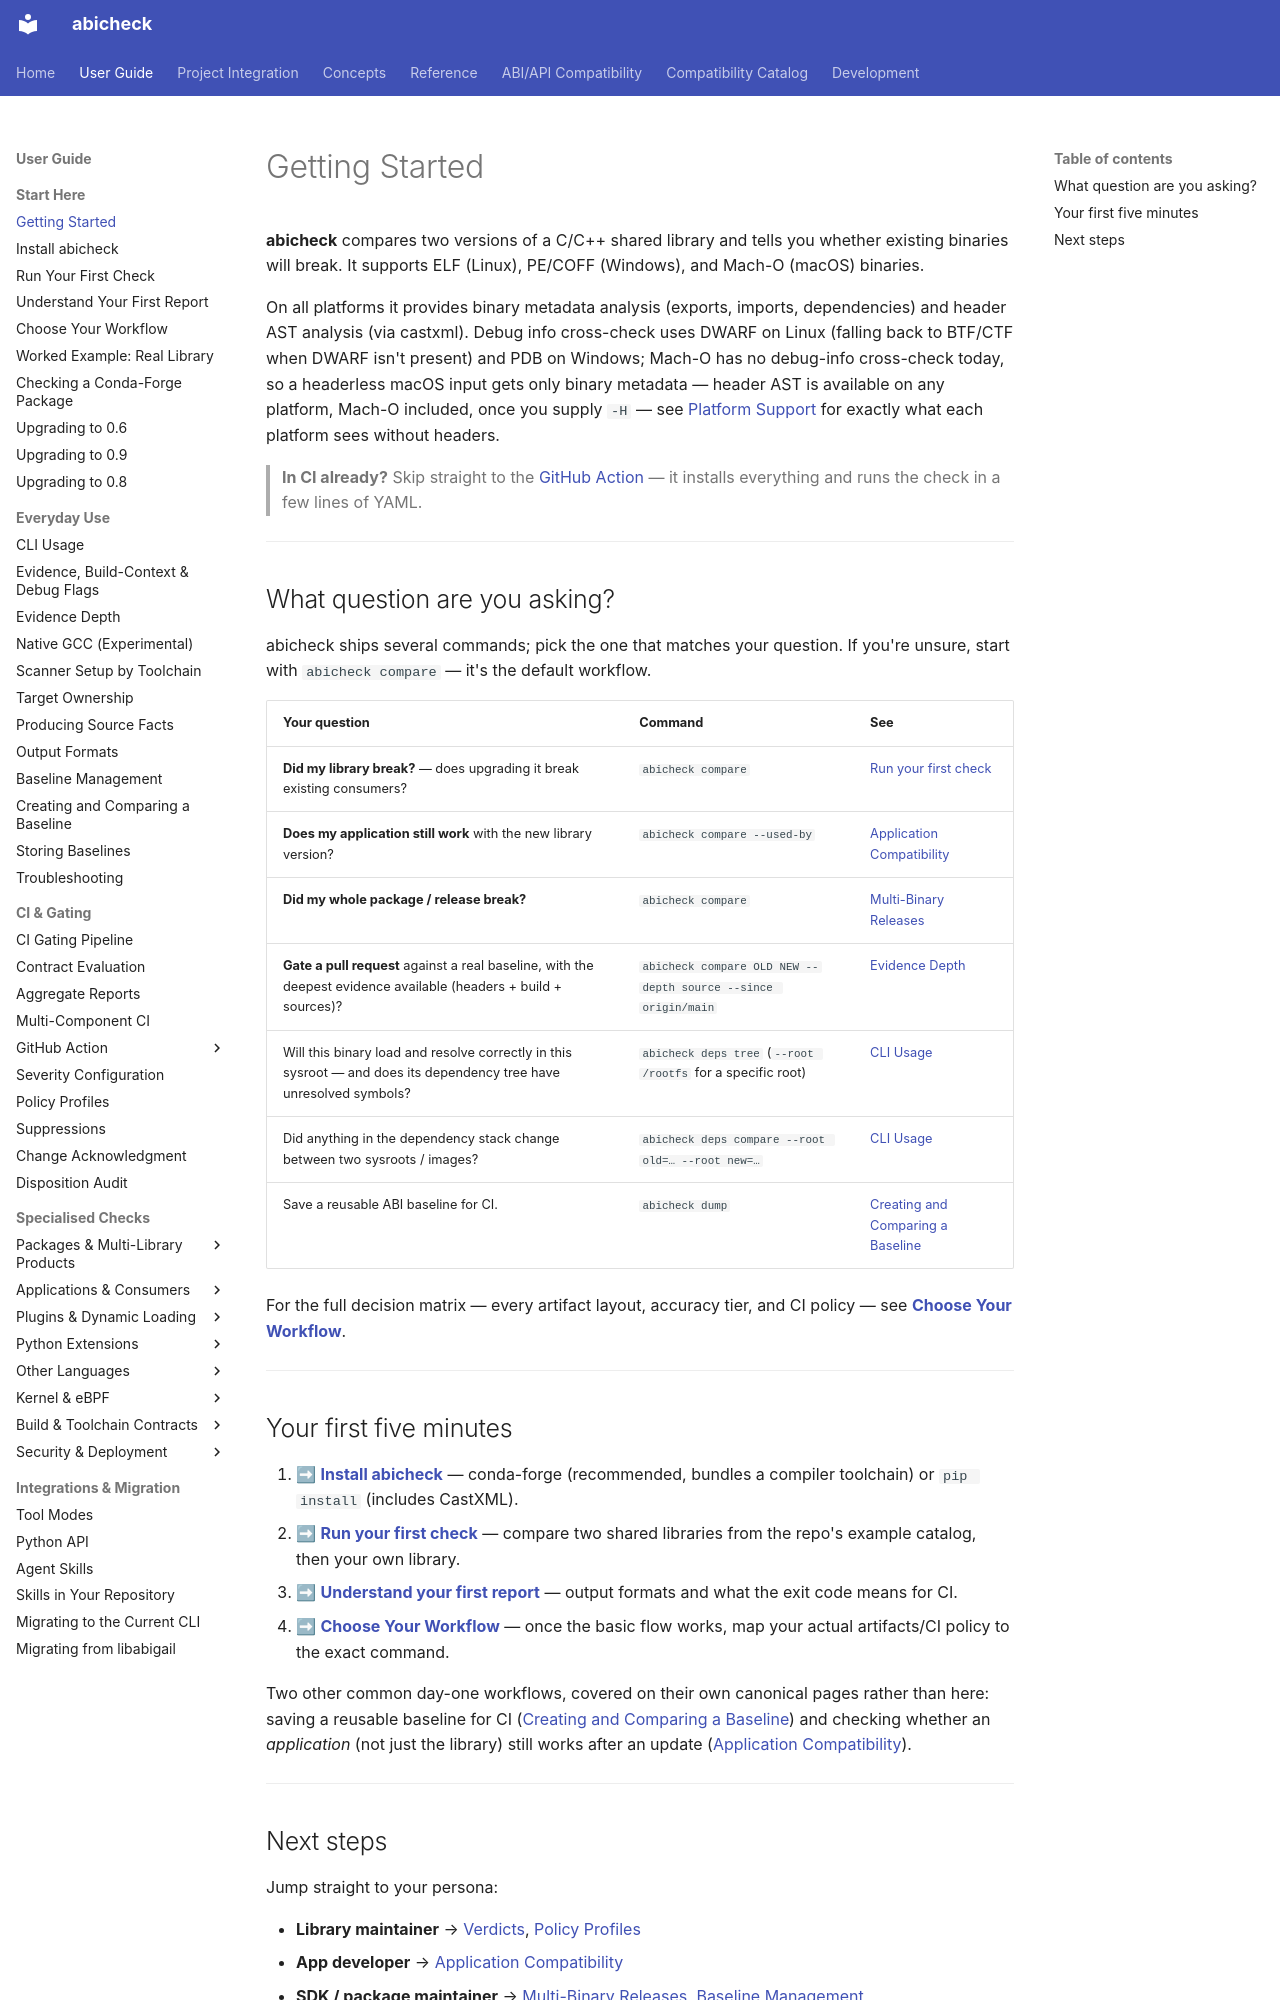

repository: abicheck/abicheck · page: start/getting-started/index.html · generator: mkdocs

---
doc_type: hub
audience:
  - library-maintainer
level: beginner
lifecycle: active
generated: false
---

# Getting Started

**abicheck** compares two versions of a C/C++ shared library and tells you whether existing binaries will break. It supports ELF (Linux), PE/COFF (Windows), and Mach-O (macOS) binaries.

On all platforms it provides binary metadata analysis (exports, imports, dependencies) and header AST analysis (via castxml). Debug info cross-check uses DWARF on Linux (falling back to BTF/CTF when DWARF isn't present) and PDB on Windows; Mach-O has no debug-info cross-check today, so a headerless macOS input gets only binary metadata — header AST is available on any platform, Mach-O included, once you supply `-H` — see [Platform Support](../reference/platforms.md) for exactly what each platform sees without headers.

> **In CI already?** Skip straight to the [GitHub Action](../use/github-action.md)
> — it installs everything and runs the check in a few lines of YAML.

---

## What question are you asking?

abicheck ships several commands; pick the one that matches your question. If
you're unsure, start with `abicheck compare` — it's the default workflow.

| Your question | Command | See |
|---------------|---------|-----|
| **Did my library break?** — does upgrading it break existing consumers? | `abicheck compare` | [Run your first check](first-check.md) |
| **Does my application still work** with the new library version? | `abicheck compare --used-by` | [Application Compatibility](../use/appcompat.md) |
| **Did my whole package / release break?** | `abicheck compare` | [Multi-Binary Releases](../use/multi-binary.md) |
| **Gate a pull request** against a real baseline, with the deepest evidence available (headers + build + sources)? | `abicheck compare OLD NEW --depth source --since origin/main` | [Evidence Depth](../use/evidence-depth.md) |
| Will this binary load and resolve correctly in this sysroot — and does its dependency tree have unresolved symbols? | `abicheck deps tree` (`--root /rootfs` for a specific root) | [CLI Usage](../use/cli-usage.md) |
| Did anything in the dependency stack change between two sysroots / images? | `abicheck deps compare --root old=… --root new=…` | [CLI Usage](../use/cli-usage.md) |
| Save a reusable ABI baseline for CI. | `abicheck dump` | [Creating and Comparing a Baseline](../use/create-baseline.md) |

For the full decision matrix — every artifact layout, accuracy tier, and CI
policy — see [**Choose Your Workflow**](choose-your-workflow.md).

---

## Your first five minutes

1. ➡ **[Install abicheck](install.md)** — conda-forge (recommended, bundles a
   compiler toolchain) or `pip install` (includes CastXML).
2. ➡ **[Run your first check](first-check.md)** — compare two shared
   libraries from the repo's example catalog, then your own library.
3. ➡ **[Understand your first report](first-report.md)** — output formats
   and what the exit code means for CI.
4. ➡ **[Choose Your Workflow](choose-your-workflow.md)** — once the basic
   flow works, map your actual artifacts/CI policy to the exact command.

Two other common day-one workflows, covered on their own canonical pages
rather than here: saving a reusable baseline for CI
([Creating and Comparing a Baseline](../use/create-baseline.md)) and checking
whether an *application* (not just the library) still works after an update
([Application Compatibility](../use/appcompat.md)).

---
